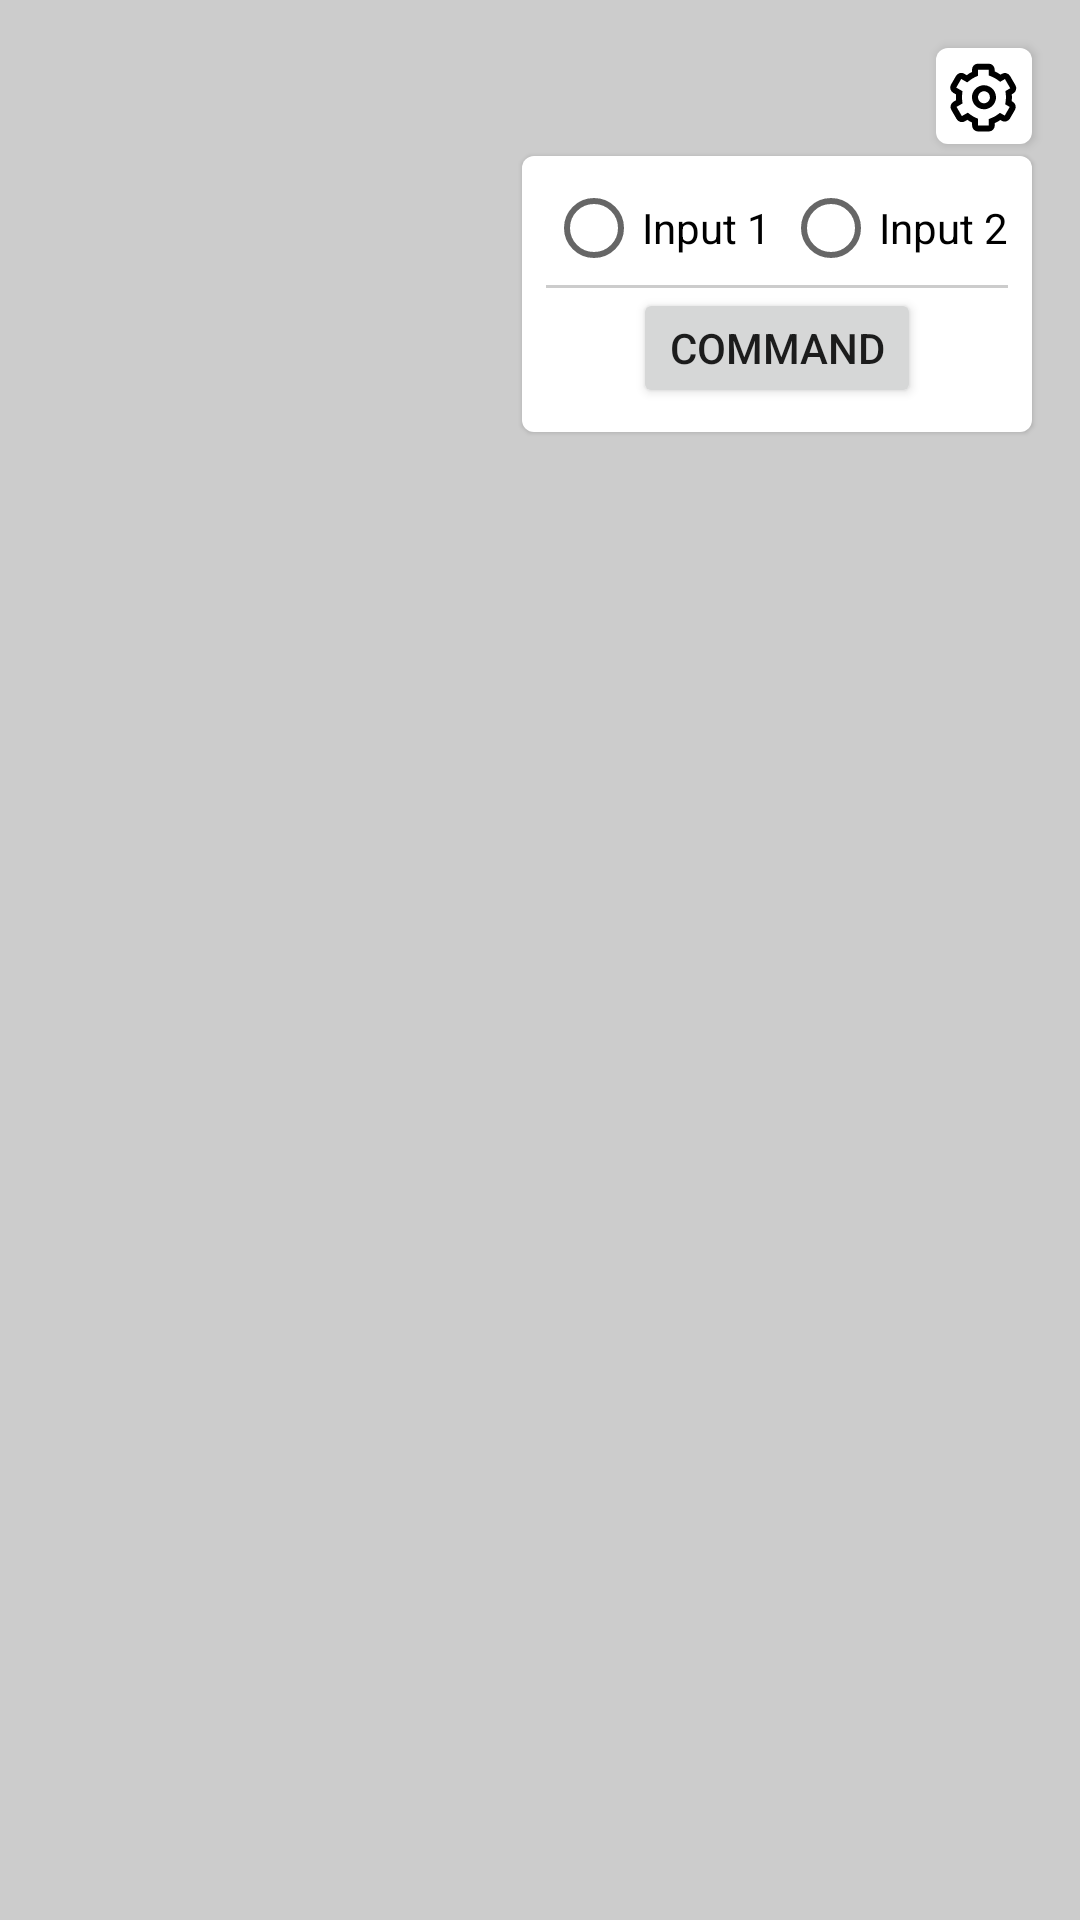

Android layout source for this screen:
<!-- AndroidManifest.xml: application theme Theme.Live -->
<!-- res/layout/component_stream_panel.xml -->
<?xml version="1.0" encoding="utf-8"?>
<layout
    xmlns:android="http://schemas.android.com/apk/res/android"
    xmlns:app="http://schemas.android.com/apk/res-auto"
    >
    <data>
        <import type="android.view.View" />
        <variable
            name="vm"
            type="xyz.slkagura.ui.component.StreamPanel"
            />
        <variable
            name="handler"
            type="xyz.slkagura.ui.component.StreamPanel.IHandler"
            />
    </data>
    <androidx.constraintlayout.widget.ConstraintLayout
        android:layout_width="match_parent"
        android:layout_height="match_parent"
        android:background="@color/gray"
        >
        <FrameLayout
            android:id="@+id/component_stream_fl_stream"
            android:layout_width="match_parent"
            android:layout_height="match_parent"
            />
        <androidx.appcompat.widget.AppCompatButton
            android:id="@+id/component_stream_btn_settings"
            android:layout_width="32dp"
            android:layout_height="32dp"
            android:layout_marginTop="16dp"
            android:layout_marginEnd="16dp"
            android:background="@drawable/component_stream_btn_settings"
            android:elevation="1dp"
            android:onClick="@{() -> vm.onSettingsClick()}"
            android:src="@drawable/svg_settings"
            app:layout_constraintEnd_toEndOf="parent"
            app:layout_constraintTop_toTopOf="parent"
            />
        <androidx.constraintlayout.widget.ConstraintLayout
            android:id="@+id/component_stream_cl_settings"
            android:layout_width="wrap_content"
            android:layout_height="wrap_content"
            android:layout_marginTop="4dp"
            android:background="@drawable/drawable_bg_white_radius_4"
            android:elevation="1dp"
            android:padding="8dp"
            android:visibility="@{vm.mSettingsVisible ? View.VISIBLE : View.GONE}"
            app:layout_constraintEnd_toEndOf="@id/component_stream_btn_settings"
            app:layout_constraintTop_toBottomOf="@id/component_stream_btn_settings"
            >
            <RadioGroup
                android:id="@+id/component_stream_cl_settings_rg_input"
                android:layout_width="wrap_content"
                android:layout_height="wrap_content"
                android:checkedButton="@={vm.mCheckedIndex}"
                android:orientation="horizontal"
                android:text="Input 1"
                app:layout_constraintEnd_toEndOf="parent"
                app:layout_constraintTop_toTopOf="parent"
                >
                <androidx.appcompat.widget.AppCompatRadioButton
                    android:id="@+id/component_stream_cl_settings_rg_input_rb_1"
                    android:layout_width="wrap_content"
                    android:layout_height="32dp"
                    android:text="Input 1"
                    android:textColor="@color/black"
                    />
                <androidx.appcompat.widget.AppCompatRadioButton
                    android:id="@+id/component_stream_cl_settings_rg_input_rb_2"
                    android:layout_width="wrap_content"
                    android:layout_height="32dp"
                    android:layout_marginStart="4dp"
                    android:text="Input 2"
                    android:textColor="@color/black"
                    />
            </RadioGroup>
            <View
                android:id="@+id/component_stream_cl_settings_view_divider_1"
                android:layout_width="0dp"
                android:layout_height="1dp"
                android:layout_marginTop="3dp"
                android:background="@color/gray"
                app:layout_constraintEnd_toEndOf="parent"
                app:layout_constraintStart_toStartOf="parent"
                app:layout_constraintTop_toBottomOf="@id/component_stream_cl_settings_rg_input"
                />
            <androidx.appcompat.widget.AppCompatButton
                android:id="@+id/component_stream_cl_settings_btn_command"
                android:layout_width="wrap_content"
                android:layout_height="40dp"
                android:onClick="@{() -> handler.onCommandClick()}"
                android:text="Command"
                app:layout_constraintEnd_toEndOf="parent"
                app:layout_constraintStart_toStartOf="parent"
                app:layout_constraintTop_toBottomOf="@id/component_stream_cl_settings_view_divider_1"
                />
        </androidx.constraintlayout.widget.ConstraintLayout>
    </androidx.constraintlayout.widget.ConstraintLayout>
</layout>
<!-- resources referenced by this layout -->
<resources>
  <color name="black">#FF000000</color>
  <color name="gray">#33000000</color>
  <!-- drawable component_stream_btn_settings (drawable) -->
  <?xml version="1.0" encoding="utf-8"?>
  <selector xmlns:android="http://schemas.android.com/apk/res/android">
      <item>
          <layer-list>
              <item android:drawable="@drawable/drawable_bg_white_radius_4" />
              <item android:drawable="@drawable/svg_settings" />
          </layer-list>
      </item>
  </selector>
  <!-- drawable drawable_bg_white_radius_4 (drawable) -->
  <?xml version="1.0" encoding="utf-8"?>
  <shape
      xmlns:android="http://schemas.android.com/apk/res/android"
      android:shape="rectangle"
      >
      <corners android:radius="4dp" />
      <solid android:color="@color/white" />
  </shape>
  <!-- drawable svg_settings (drawable) -->
  <vector
      xmlns:android="http://schemas.android.com/apk/res/android"
      android:width="32dp"
      android:height="32dp"
      android:viewportWidth="1024"
      android:viewportHeight="1024"
      >
      <path
          android:fillColor="#FF000000"
          android:pathData="M448.4,166.8l113.6,0.2a64,64 0,0 1,63.9 63.9l0,18.5a301.5,301.5 0,0 1,62.1 34.9l15.2,-8.7a64,64 0,0 1,87.3 23.4l56.9,98.3a64,64 0,0 1,-20 85.4l-3.5,2.1 -15.3,8.8c2.6,24.2 2.3,48.9 -1.1,73.3l10.8,6.3a64,64 0,0 1,25.2 84.1l-1.8,3.3 -53.3,92.4a64,64 0,0 1,-84.1 25.2l-3.3,-1.8 -14.7,-8.5a298.5,298.5 0,0 1,-59.6 33.3v25.4a64,64 0,0 1,-60 64l-4.1,0.1 -113.6,-0.2a64,64 0,0 1,-63.9 -63.9l-0.1,-30.6a302.6,302.6 0,0 1,-50.1 -29.7l-27.2,15.7a64,64 0,0 1,-87.3 -23.4l-56.9,-98.3a64,64 0,0 1,20 -85.4l3.5,-2.1 27.7,-15.9c-2.1,-20.3 -2.2,-40.8 -0.2,-61.2l-30.7,-17.8A64,64 0,0 1,158.5 393.6l1.8,-3.3 53.3,-92.4a64,64 0,0 1,84.1 -25.2l3.3,1.8 26.8,15.5a298,298 0,0 1,56.4 -34.7v-24.4a64,64 0,0 1,60 -64l4.1,-0.1zM448.3,230.8l0.1,65.1 -36.8,17.3c-15.7,7.4 -30.6,16.5 -44.3,27.2l-34,26.5 -62.6,-36.1 -1.6,-0.9 -53.3,92.4 66.6,38.4 -4.1,41.2c-1.6,16 -1.5,32.1 0.1,48.1l4.4,41.4 -63.8,36.7 56.9,98.3 63.3,-36.4 33.6,24.6a238,238 0,0 0,39.5 23.4l36.7,17.3 0.1,71.2 113.6,0.2 -0.1,-68.2 39.5,-16.4a234.5,234.5 0,0 0,46.8 -26.1l33.6,-24.1 50.6,29.2 53.3,-92.4 -48.1,-27.8 6,-42.7c2.7,-19.1 3,-38.4 0.9,-57.6l-4.5,-41.5 51.5,-29.7 -56.9,-98.3 -51.2,29.5 -33.6,-24.5a238,238 0,0 0,-48.9 -27.5l-39.4,-16.3 -0.1,-61.2 -113.6,-0.2zM575.7,414.5a128.2,128.2 0,0 1,46.9 174.9,127.8 127.8,0 0,1 -174.8,46.8 128.2,128.2 0,0 1,-46.9 -174.9,127.8 127.8,0 0,1 174.7,-46.8zM456.3,493.4a64.2,64.2 0,0 0,23.5 87.6,63.8 63.8,0 0,0 87.3,-23.4 64.2,64.2 0,0 0,-20.3 -85.6l-3.2,-2 -3.3,-1.8a63.8,63.8 0,0 0,-84 25.2z"
          />
  </vector>
  <style name="Theme.Live" parent="Theme.MaterialComponents.DayNight.DarkActionBar">
          
          <item name="colorPrimary">@color/purple_500</item>
          <item name="colorPrimaryVariant">@color/purple_700</item>
          <item name="colorOnPrimary">@color/white</item>
          
          <item name="colorSecondary">@color/teal_200</item>
          <item name="colorSecondaryVariant">@color/teal_700</item>
          <item name="colorOnSecondary">@color/black</item>
          
          <item name="android:statusBarColor">@color/status_bar_color</item>
          
          <item name="windowNoTitle">true</item>
      </style>
  <color name="white">#FFFFFFFF</color>
  <color name="purple_500">#FF6200EE</color>
  <color name="purple_700">#FF3700B3</color>
  <color name="teal_200">#FF03DAC5</color>
  <color name="teal_700">#FF018786</color>
  <color name="status_bar_color">#11000000</color>
</resources>
